Run: headless pygame with SDL's dummy video driver; simulated clock (each Clock.tick advances the game by its frame time, no real sleeping); random seed 0; keys injected as events and as key.get_pressed() state; no mouse input.
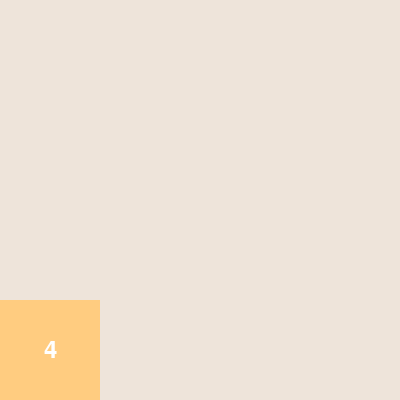
Frame 1 of 4 · flips 1–60 · no input
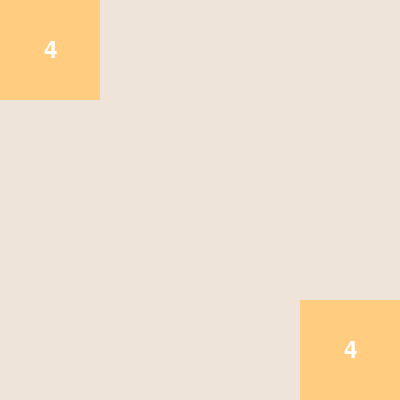
Frame 2 of 4 · flips 61–180 · tapped SPACE, RETURN · held RIGHT (→), D
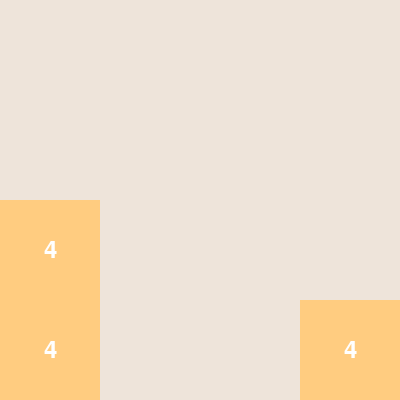
Frame 3 of 4 · flips 181–300 · held DOWN (↓), S
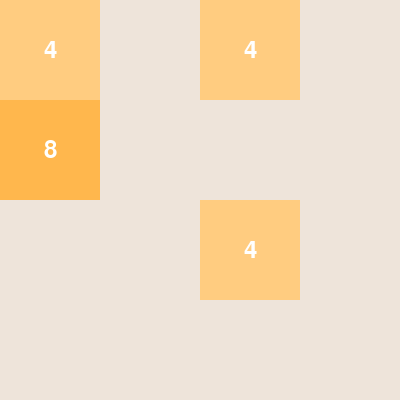
Frame 4 of 4 · flips 301–420 · held LEFT (←), A, UP (↑), W

The pygame program that drew these frames:

import pygame
import sys
import random

NUM_COLOR_MAP = {
    0: (238, 228, 218),    # 空格，浅米色
    2: (255, 224, 178),    # 浅橙
    4: (255, 204, 128),    # 橙黄
    8: (255, 183, 77),     # 深橙
    16: (255, 167, 38),    # 橙色
    32: (255, 152, 0),     # 橙棕
    64: (255, 138, 101),   # 橙红
    128: (255, 112, 67),   # 深橙红
    256: (255, 87, 34),    # 红橙
    512: (255, 160, 122),  # 浅珊瑚
    1024: (255, 99, 71),   # 番茄红
    2048: (255, 69, 0),    # 橙红色
}

pygame.init()
run = True
data = [[0, 0, 0, 0], 
        [0, 0, 0, 0], 
        [0, 0, 0, 0], 
        [0, 0, 0, 0]]
WIDTH, HEIGHT = 400, 400
win = pygame.display.set_mode((WIDTH, HEIGHT))
pygame.display.set_caption("2048 Game")
clock = pygame.time.Clock()
text_font = pygame.font.Font(None, 36)

def can_move():
    # 检查是否有空格
    for i in range(4):
        for j in range(4):
            if data[i][j] == 0:
                return True
    # 检查是否有可合并的相邻格子
    for i in range(4):
        for j in range(4):
            if i < 3 and data[i][j] == data[i+1][j]:
                return True
            if j < 3 and data[i][j] == data[i][j+1]:
                return True
    return False
def win_game():
    global run
    run = False
    # 游戏胜利后，主循环负责持续显示 You Win!
def lose_game():
    global run
    run = False
    # 游戏结束后，主循环负责持续显示 Game Over
def new_number():
    e_list = []
    for i in range(4):
        for j in range(4):
            if data[i][j] == 0:
                e_list.append((i, j))
    if len(e_list) > 0:
        i, j = random.choice(e_list)
        data[i][j] = random.choice([2, 4])
        # 新数字生成后检查还能否继续
        if not can_move():
            lose_game()
    else:
        if not can_move():
            lose_game()
def draw_grid():
    for i in range(4):
        for j in range(4):
            num = data[i][j]
            color = NUM_COLOR_MAP[num]
            pygame.draw.rect(win, color, (j * 100, i * 100, 100, 100))
            if num != 0:
                text = text_font.render(str(num), True, (255, 255, 255))
                win.blit(text, (j * 100 + 50 - text.get_width() // 2, i * 100 + 50 - text.get_height() // 2))

def move_left():
    global data
    global run
    last_data = [row.copy() for row in data]
    for i in range(4):
        for j in range(1,4):
            if data[i][j] != 0:
                temp = data[i][j]
                k = j
                while k > 0 and data[i][k - 1] == 0:
                    data[i][k - 1] = data[i][k]
                    data[i][k] = 0
                    k -= 1
                if k > 0 and data[i][k - 1] == temp:
                    data[i][k - 1] *= 2
                    data[i][k] = 0
    if last_data != data:
        new_number()
    elif not can_move():
        lose_game()
def move_right():
    global data
    global run
    last_data = [row.copy() for row in data]
    for i in range(4):
        for j in range(2,-1,-1):
            if data[i][j] != 0:
                temp = data[i][j]
                k = j
                while k < 3 and data[i][k + 1] == 0:
                    data[i][k + 1] = data[i][k]
                    data[i][k] = 0
                    k += 1
                if k < 3 and data[i][k + 1] == temp:
                    data[i][k + 1] *= 2
                    data[i][k] = 0
    if last_data != data:
        new_number()
    elif not can_move():
        lose_game()
def move_up():
    global data
    global run
    last_data = [row.copy() for row in data]
    for j in range(4):
        for i in range(1,4):
            if data[i][j] != 0:
                temp = data[i][j]
                k = i
                while k > 0 and data[k - 1][j] == 0:
                    data[k - 1][j] = data[k][j]
                    data[k][j] = 0
                    k -= 1
                if k > 0 and data[k - 1][j] == temp:
                    data[k - 1][j] *= 2
                    data[k][j] = 0
    if last_data != data:
        new_number()
    elif not can_move():
        lose_game()
def move_down():
    global data
    global run
    last_data = [row.copy() for row in data]
    for j in range(4):
        for i in range(2,-1,-1):
            if data[i][j] != 0:
                temp = data[i][j]
                k = i
                while k < 3 and data[k + 1][j] == 0:
                    data[k + 1][j] = data[k][j]
                    data[k][j] = 0
                    k += 1
                if k < 3 and data[k + 1][j] == temp:
                    data[k + 1][j] *= 2
                    data[k][j] = 0
    if last_data != data:
        new_number()
    elif not can_move():
        lose_game()
new_number()
while True:
    for event in pygame.event.get():
        if event.type == pygame.QUIT:
            pygame.quit()
            sys.exit()
        if event.type == pygame.KEYDOWN:
            if event.key == pygame.K_ESCAPE:
                pygame.quit()
                sys.exit()
            if run:
                if event.key == pygame.K_a:
                    move_left()
                if event.key == pygame.K_d:
                    move_right()
                if event.key == pygame.K_w:
                    move_up()
                if event.key == pygame.K_s:
                    move_down()
    win.fill((0,0,0))
    draw_grid()
    if not run:
        # 判断胜利还是失败
        has_2048 = any(2048 in row for row in data)
        text_font = pygame.font.Font(None, 64)
        if has_2048:
            win_text = text_font.render("You Win!", True, (255, 255, 255))
            win_rect = win_text.get_rect(center=(WIDTH // 2, HEIGHT // 2))
            win.blit(win_text, win_rect)
        else:
            lose_text = text_font.render("Game Over!", True, (255, 255, 255))
            lose_rect = lose_text.get_rect(center=(WIDTH // 2, HEIGHT // 2))
            win.blit(lose_text, lose_rect)
    pygame.display.flip()
    clock.tick(60)
